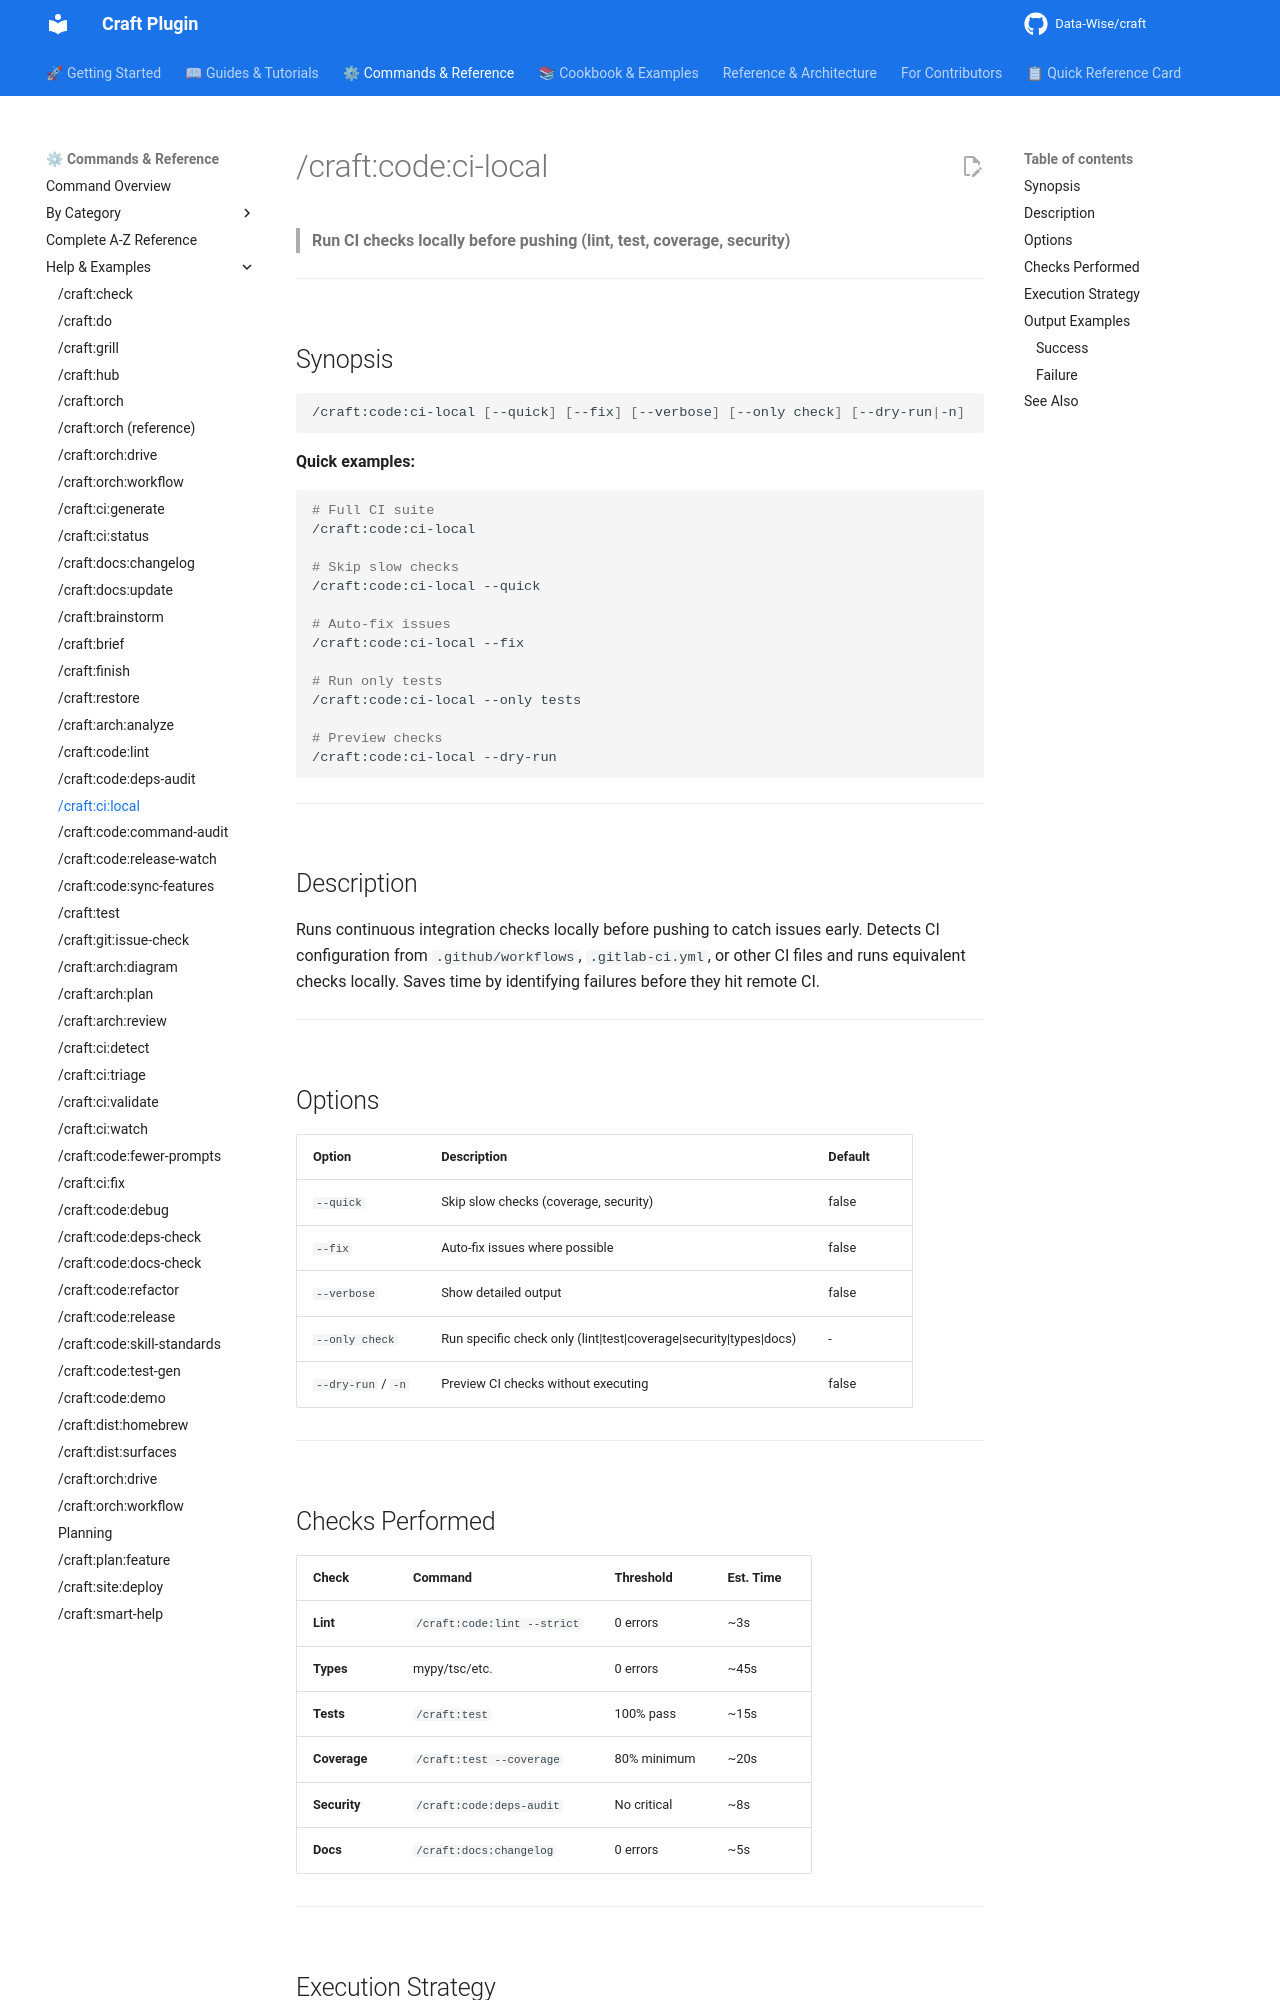

repository: Data-Wise/craft · page: commands/ci/local/index.html · generator: mkdocs

# /craft:code:ci-local

> **Run CI checks locally before pushing (lint, test, coverage, security)**

---

## Synopsis

```bash
/craft:code:ci-local [--quick] [--fix] [--verbose] [--only check] [--dry-run|-n]
```

**Quick examples:**

```bash
# Full CI suite
/craft:code:ci-local

# Skip slow checks
/craft:code:ci-local --quick

# Auto-fix issues
/craft:code:ci-local --fix

# Run only tests
/craft:code:ci-local --only tests

# Preview checks
/craft:code:ci-local --dry-run
```

---

## Description

Runs continuous integration checks locally before pushing to catch issues early. Detects CI configuration from `.github/workflows`, `.gitlab-ci.yml`, or other CI files and runs equivalent checks locally. Saves time by identifying failures before they hit remote CI.

---

## Options

| Option | Description | Default |
|--------|-------------|---------|
| `--quick` | Skip slow checks (coverage, security) | false |
| `--fix` | Auto-fix issues where possible | false |
| `--verbose` | Show detailed output | false |
| `--only check` | Run specific check only (lint\|test\|coverage\|security\|types\|docs) | - |
| `--dry-run` / `-n` | Preview CI checks without executing | false |

---

## Checks Performed

| Check | Command | Threshold | Est. Time |
|-------|---------|-----------|-----------|
| **Lint** | `/craft:code:lint --strict` | 0 errors | ~3s |
| **Types** | mypy/tsc/etc. | 0 errors | ~45s |
| **Tests** | `/craft:test` | 100% pass | ~15s |
| **Coverage** | `/craft:test --coverage` | 80% minimum | ~20s |
| **Security** | `/craft:code:deps-audit` | No critical | ~8s |
| **Docs** | `/craft:docs:changelog` | 0 errors | ~5s |

---
